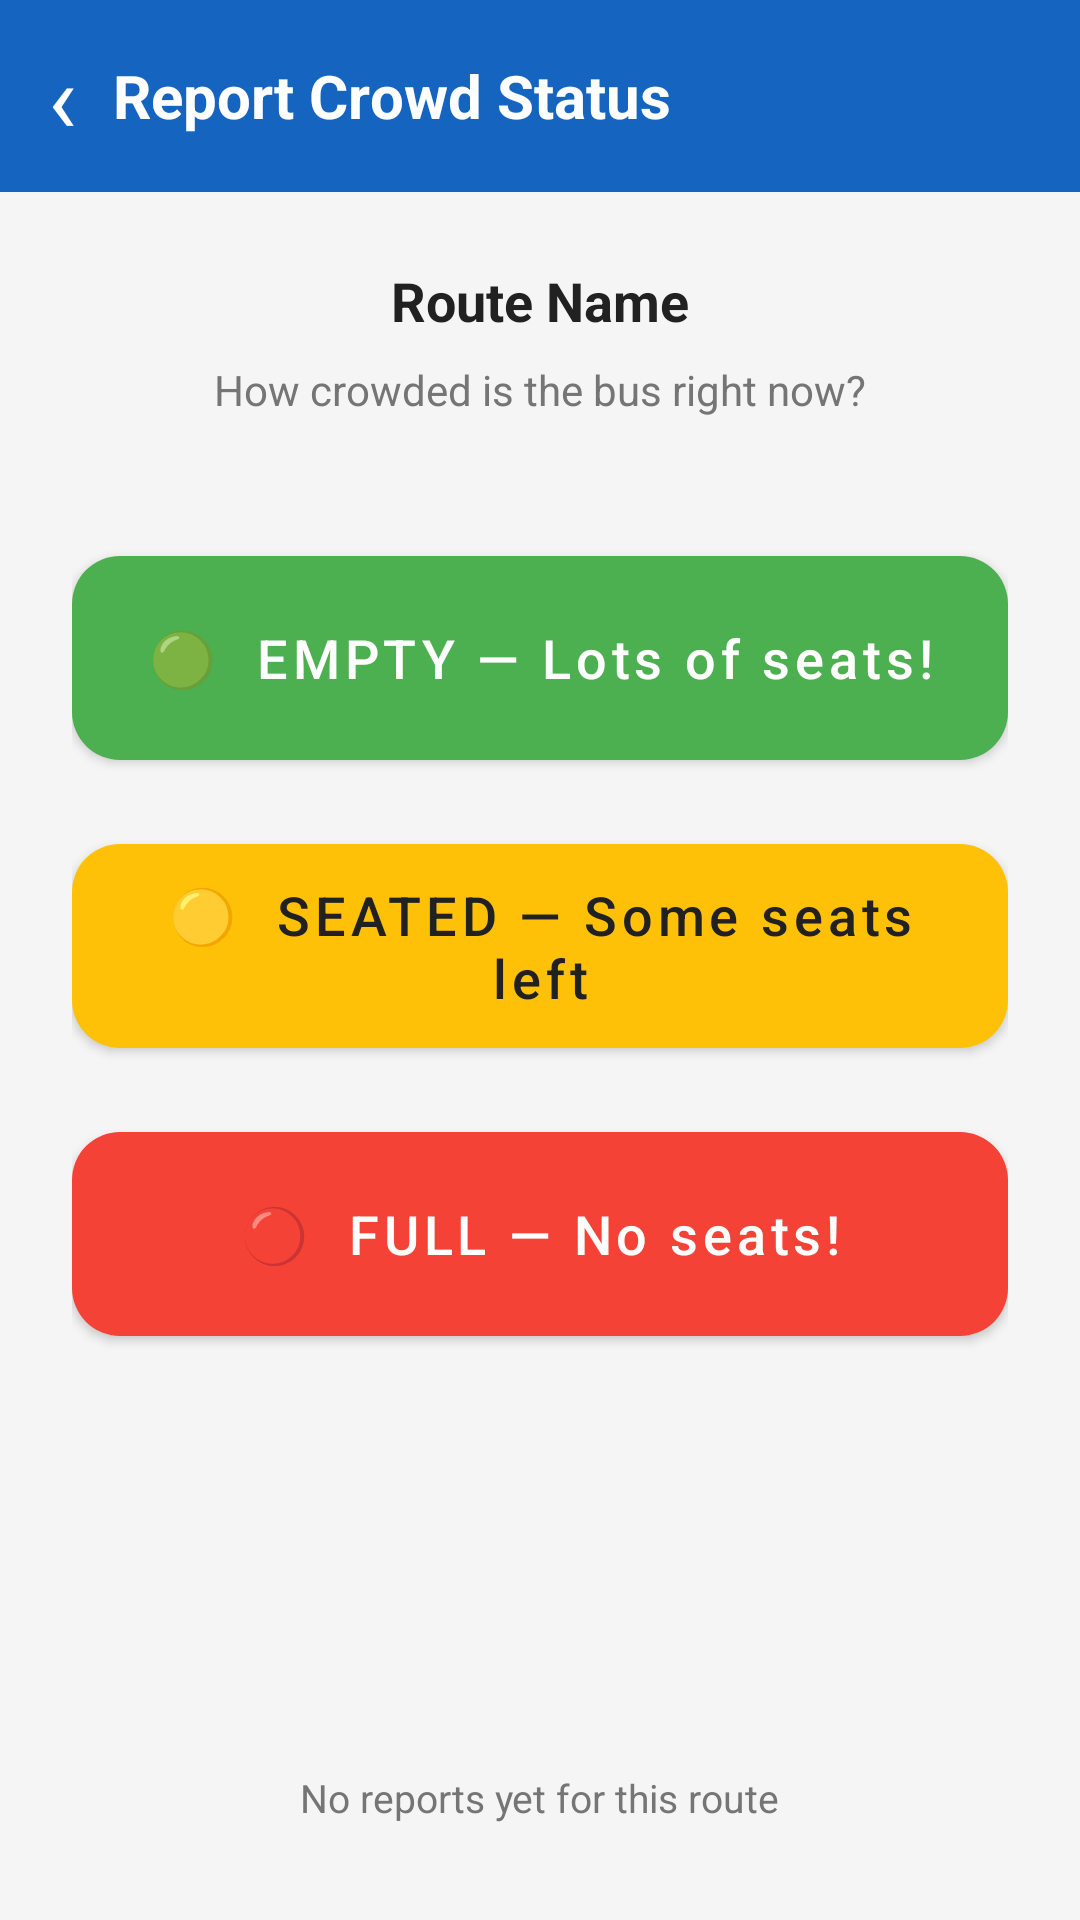

Android layout source for this screen:
<!-- AndroidManifest.xml: application theme Theme.VidyarthiBus -->
<!-- res/layout/activity_report_crowd.xml -->
<?xml version="1.0" encoding="utf-8"?>
<RelativeLayout
    xmlns:android="http://schemas.android.com/apk/res/android"
    xmlns:app="http://schemas.android.com/apk/res-auto"
    android:layout_width="match_parent"
    android:layout_height="match_parent"
    android:background="@color/background">

    
    <LinearLayout
        android:id="@+id/topBar"
        android:layout_width="match_parent"
        android:layout_height="64dp"
        android:background="@color/primary"
        android:gravity="center_vertical"
        android:paddingHorizontal="16dp"
        android:orientation="horizontal">

        
        <TextView
            android:id="@+id/btnBack"
            android:layout_width="wrap_content"
            android:layout_height="wrap_content"
            android:text="‹"
            android:textColor="@color/white"
            android:textSize="32sp"
            android:paddingEnd="12dp"/>

        
        <TextView
            android:layout_width="wrap_content"
            android:layout_height="wrap_content"
            android:text="Report Crowd Status"
            android:textColor="@color/text_white"
            android:textSize="20sp"
            android:textStyle="bold"/>

    </LinearLayout>

    
    <TextView
        android:id="@+id/tvRouteName"
        android:layout_width="wrap_content"
        android:layout_height="wrap_content"
        android:layout_below="@id/topBar"
        android:layout_centerHorizontal="true"
        android:layout_marginTop="24dp"
        android:text="Route Name"
        android:textColor="@color/text_primary"
        android:textSize="18sp"
        android:textStyle="bold"/>

    
    <TextView
        android:id="@+id/tvInstruction"
        android:layout_width="wrap_content"
        android:layout_height="wrap_content"
        android:layout_below="@id/tvRouteName"
        android:layout_centerHorizontal="true"
        android:layout_marginTop="8dp"
        android:text="How crowded is the bus right now?"
        android:textColor="@color/text_secondary"
        android:textSize="14sp"/>

    
    <LinearLayout
        android:id="@+id/layoutButtons"
        android:layout_width="match_parent"
        android:layout_height="wrap_content"
        android:layout_below="@id/tvInstruction"
        android:layout_marginTop="40dp"
        android:layout_marginHorizontal="24dp"
        android:orientation="vertical">

        
        <com.google.android.material.button.MaterialButton
            android:id="@+id/btnEmpty"
            android:layout_width="match_parent"
            android:layout_height="80dp"
            android:text="🟢  EMPTY — Lots of seats!"
            android:textSize="18sp"
            android:textAllCaps="false"
            android:textColor="@color/white"
            app:backgroundTint="@color/crowd_empty"
            app:cornerRadius="16dp"
            android:layout_marginBottom="16dp"/>

        
        <com.google.android.material.button.MaterialButton
            android:id="@+id/btnSeated"
            android:layout_width="match_parent"
            android:layout_height="80dp"
            android:text="🟡  SEATED — Some seats left"
            android:textSize="18sp"
            android:textAllCaps="false"
            android:textColor="@color/text_primary"
            app:backgroundTint="@color/crowd_seated"
            app:cornerRadius="16dp"
            android:layout_marginBottom="16dp"/>

        
        <com.google.android.material.button.MaterialButton
            android:id="@+id/btnFull"
            android:layout_width="match_parent"
            android:layout_height="80dp"
            android:text="🔴  FULL — No seats!"
            android:textSize="18sp"
            android:textAllCaps="false"
            android:textColor="@color/white"
            app:backgroundTint="@color/crowd_full"
            app:cornerRadius="16dp"/>

    </LinearLayout>

    
    <TextView
        android:id="@+id/tvLocationCheck"
        android:layout_width="wrap_content"
        android:layout_height="wrap_content"
        android:layout_below="@id/layoutButtons"
        android:layout_centerHorizontal="true"
        android:layout_marginTop="24dp"
        android:text="📍 Checking your location..."
        android:textColor="@color/text_secondary"
        android:textSize="13sp"
        android:visibility="gone"/>

    
    <ProgressBar
        android:id="@+id/progressBar"
        android:layout_width="wrap_content"
        android:layout_height="wrap_content"
        android:layout_below="@id/layoutButtons"
        android:layout_centerHorizontal="true"
        android:layout_marginTop="24dp"
        android:visibility="gone"/>

    
    <TextView
        android:id="@+id/tvLastReport"
        android:layout_width="wrap_content"
        android:layout_height="wrap_content"
        android:layout_alignParentBottom="true"
        android:layout_centerHorizontal="true"
        android:layout_marginBottom="32dp"
        android:text="No reports yet for this route"
        android:textColor="@color/text_secondary"
        android:textSize="13sp"/>

</RelativeLayout>
<!-- resources referenced by this layout -->
<resources>
  <color name="background">#F5F5F5</color>
  <color name="crowd_empty">#4CAF50</color>
  <color name="crowd_full">#F44336</color>
  <color name="crowd_seated">#FFC107</color>
  <color name="primary">#1565C0</color>
  <color name="text_primary">#212121</color>
  <color name="text_secondary">#757575</color>
  <color name="text_white">#FFFFFF</color>
  <color name="white">#FFFFFF</color>
  <style name="Theme.VidyarthiBus" parent="Theme.MaterialComponents.Light.NoActionBar">
          <item name="colorPrimary">@color/primary</item>
          <item name="colorPrimaryDark">@color/primary_dark</item>
          <item name="colorAccent">@color/accent</item>
          <item name="android:windowBackground">@color/background</item>
          <item name="android:statusBarColor">@color/primary_dark</item>
          <item name="android:windowAnimationStyle">
              @style/WindowAnimationStyle
          </item>
      </style>
  <color name="primary_dark">#0D47A1</color>
  <color name="accent">#FFC107</color>
  <style name="WindowAnimationStyle" parent="@android:style/Animation.Activity">
          <item name="android:activityOpenEnterAnimation">
              @anim/slide_in_right
          </item>
          <item name="android:activityOpenExitAnimation">
              @anim/slide_out_left
          </item>
          <item name="android:activityCloseEnterAnimation">
              @anim/slide_in_left
          </item>
          <item name="android:activityCloseExitAnimation">
              @anim/slide_out_right
          </item>
      </style>
</resources>
